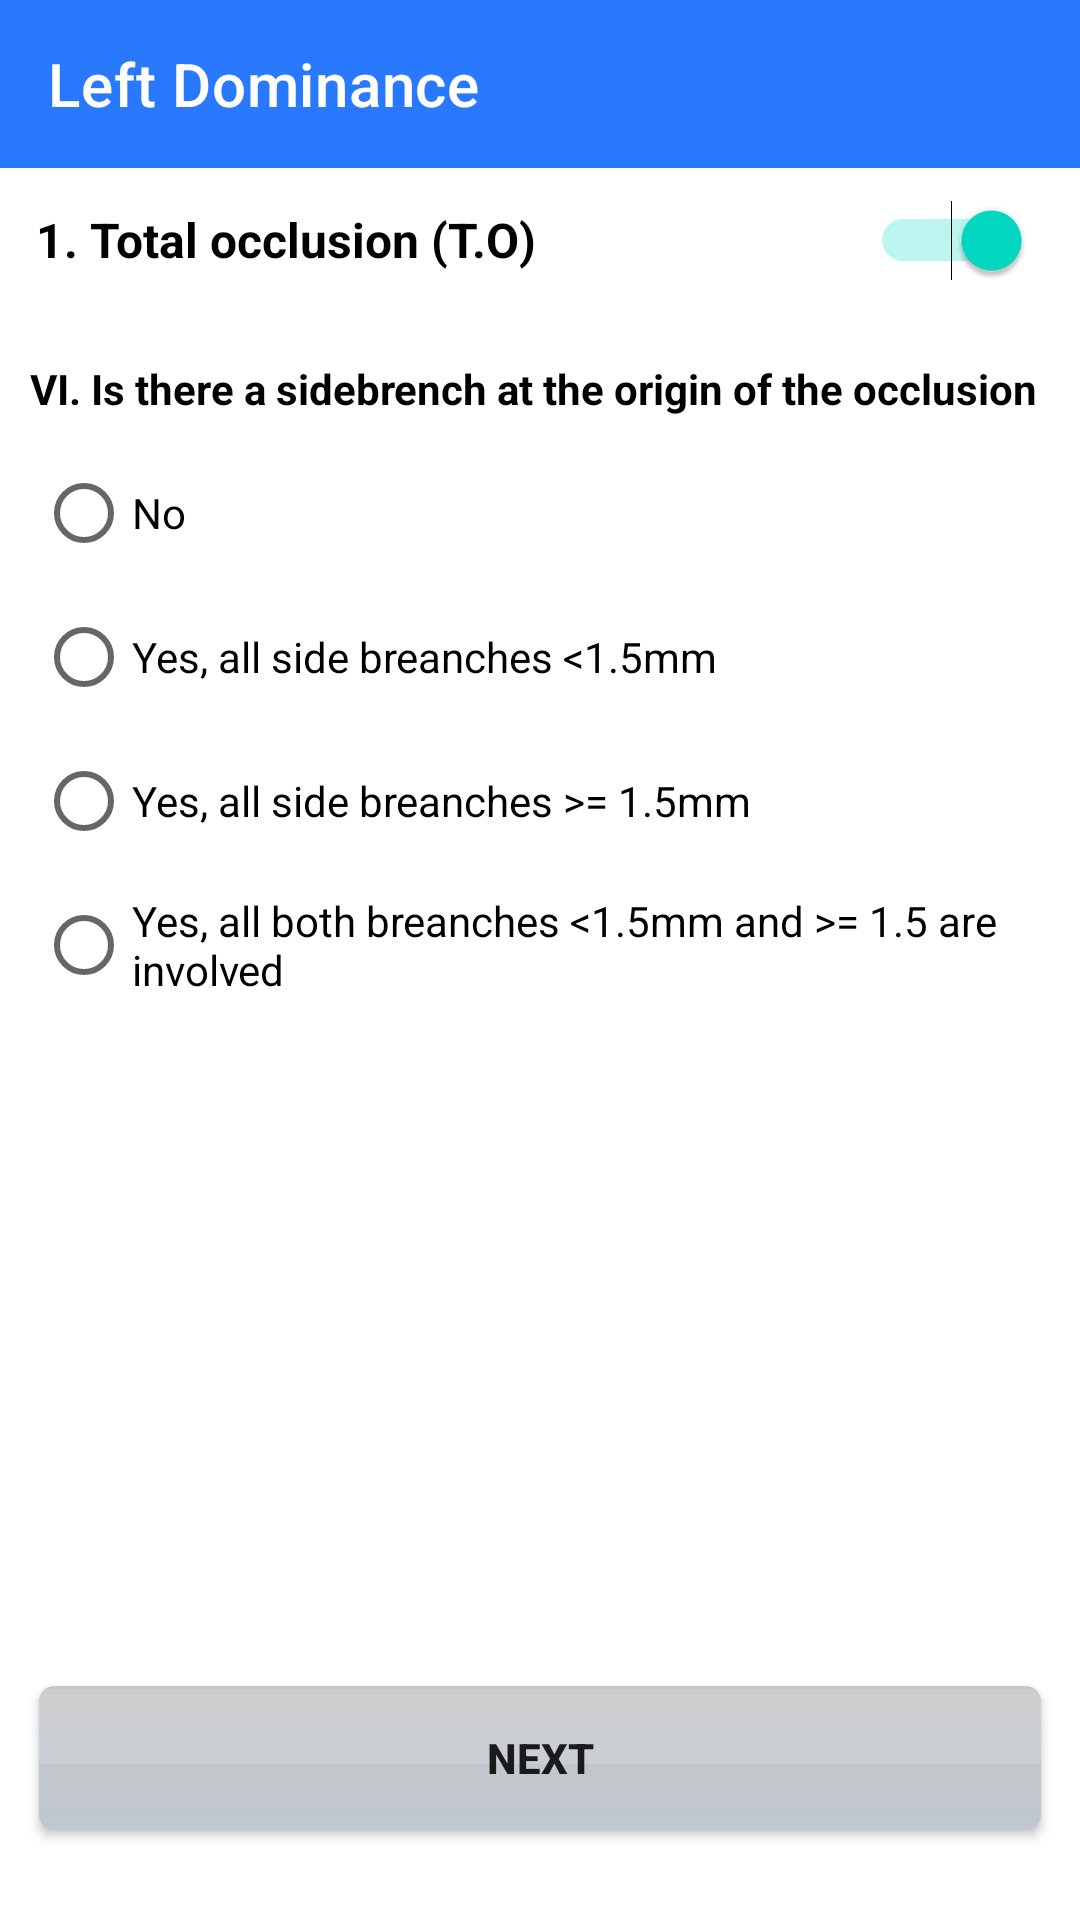

Android layout source for this screen:
<!-- AndroidManifest.xml: application theme Theme.SmartagSyntaxScore -->
<!-- res/layout/fragment_r__screen1_5.xml -->
<?xml version="1.0" encoding="utf-8"?>
    <LinearLayout xmlns:android="http://schemas.android.com/apk/res/android"
        xmlns:app="http://schemas.android.com/apk/res-auto"
        xmlns:tools="http://schemas.android.com/tools"
        android:layout_width="match_parent"
        android:layout_height="match_parent"
        android:orientation="vertical"
        tools:context=".Fragment.Right.R_Screen1_5">

        <androidx.appcompat.widget.Toolbar
            android:id="@+id/toolbarLR3"
            android:layout_width="match_parent"
            android:layout_height="wrap_content"
            android:background="@color/primaryColor"
            app:title="@string/leftdominance"
            app:titleTextColor="@color/white" />


        <Switch
            android:id="@+id/switch2"
            android:layout_width="match_parent"
            android:layout_height="wrap_content"
            android:layout_marginBottom="16dp"
            android:checked="true"
            android:minHeight="48dp"
            android:paddingStart="12dp"
            android:paddingEnd="16dp"
            android:text="@string/question1"
            android:textColor="@color/black"
            android:textSize="16sp"
            android:textStyle="bold"

            tools:ignore="UseSwitchCompatOrMaterialXml" />

        <TextView
            android:id="@+id/textView8"
            android:layout_width="match_parent"
            android:layout_height="wrap_content"
            android:layout_marginStart="10dp"
            android:layout_marginBottom="8dp"
            android:text="@string/question7"
            android:textColor="@color/black"
            android:textSize="14sp"
            android:textStyle="bold" />

        <androidx.constraintlayout.widget.ConstraintLayout
            android:layout_width="match_parent"
            android:layout_height="match_parent">

            <RadioGroup
                android:id="@+id/radioGroup2"
                android:layout_width="match_parent"
                android:layout_height="0dp"
                app:layout_constraintEnd_toEndOf="parent"
                app:layout_constraintStart_toStartOf="parent"
                app:layout_constraintTop_toTopOf="parent">

                <RadioButton
                    android:id="@+id/radioButton7_0"
                    android:layout_width="match_parent"
                    android:layout_height="wrap_content"
                    android:layout_marginStart="12dp"
                    android:text="@string/no" />

                <RadioButton
                    android:id="@+id/radioButton7_1"
                    android:layout_width="match_parent"
                    android:layout_height="wrap_content"
                    android:layout_marginStart="12dp"
                    android:text="@string/question7.1" />
                <RadioButton
                    android:id="@+id/radioButton7_2"
                    android:layout_width="match_parent"
                    android:layout_height="wrap_content"
                    android:layout_marginStart="12dp"
                    android:text="@string/question7.2" />
                <RadioButton
                    android:id="@+id/radioButton7_3"
                    android:layout_width="match_parent"
                    android:layout_height="wrap_content"
                    android:layout_marginStart="12dp"
                    android:text="@string/question7.3" />

            </RadioGroup>

            <Button
                android:id="@+id/nextButton1_5_2"
                android:layout_width="334dp"
                android:layout_height="wrap_content"
                android:layout_margin="30dp"
                android:layout_marginBottom="40dp"
                android:background="@drawable/previous"
                android:text="@string/next"
                android:textStyle="bold"
                app:layout_constraintBottom_toBottomOf="parent"
                app:layout_constraintEnd_toEndOf="parent"
                app:layout_constraintStart_toStartOf="parent" />

        </androidx.constraintlayout.widget.ConstraintLayout>

    </LinearLayout>
<!-- resources referenced by this layout -->
<resources>
  <color name="black">#FF000000</color>
  <color name="primaryColor">#2979ff</color>
  <color name="white">#FFFFFFFF</color>
  <!-- drawable previous (drawable) -->
  <?xml version="1.0" encoding="utf-8"?>
  <selector xmlns:android="http://schemas.android.com/apk/res/android" >
      
      <item>
          <layer-list >
              <item>
                  <shape android:shape="rectangle">
                      <gradient
                          android:startColor="@android:color/darker_gray"
                          android:endColor="@android:color/darker_gray"
                          android:angle="-90"
                          android:type="linear"
                          />
                      <corners android:radius="5dp" />
                  </shape>
              </item>
              <item android:top="1dp" android:bottom="22dp" >
                  <shape android:shape="rectangle">
                      <solid android:color="#20ffffff"/>
                  </shape>
              </item>
          </layer-list>
      </item>
  </selector>
  <string name="leftdominance">Left Dominance</string>
  <string name="next">Next</string>
  <string name="no">No</string>
  <string name="question1">1. Total occlusion (T.O)</string>
  <string name="question7">VI. Is there a sidebrench at the origin of the occlusion</string>
  <string name="question7.1">Yes, all side breanches &lt;1.5mm</string>,
  <string name="question7.2">Yes, all side breanches &gt;= 1.5mm</string>
  <string name="question7.3">Yes, all both breanches &lt;1.5mm and &gt;= 1.5 are involved</string>
  <style name="Theme.SmartagSyntaxScore" parent="Theme.MaterialComponents.DayNight.NoActionBar">
          
          <item name="colorPrimary">@color/primaryColor</item>
          <item name="colorPrimaryVariant">@color/primaryColor</item>
          <item name="colorOnPrimary">@color/white</item>
          <item name="windowActionBar">false</item>
          <item name="windowNoTitle">true</item>
          <item name="android:windowLightStatusBar">false</item>
          
          <item name="colorSecondary">@color/teal_200</item>
          <item name="colorSecondaryVariant">@color/teal_700</item>
          <item name="colorOnSecondary">@color/black</item>
          <item name="android:statusBarColor" tools:targetApi="l">?attr/colorPrimaryVariant</item>
          
      </style>
  <color name="teal_200">#FF03DAC5</color>
  <color name="teal_700">#FF018786</color>
</resources>
